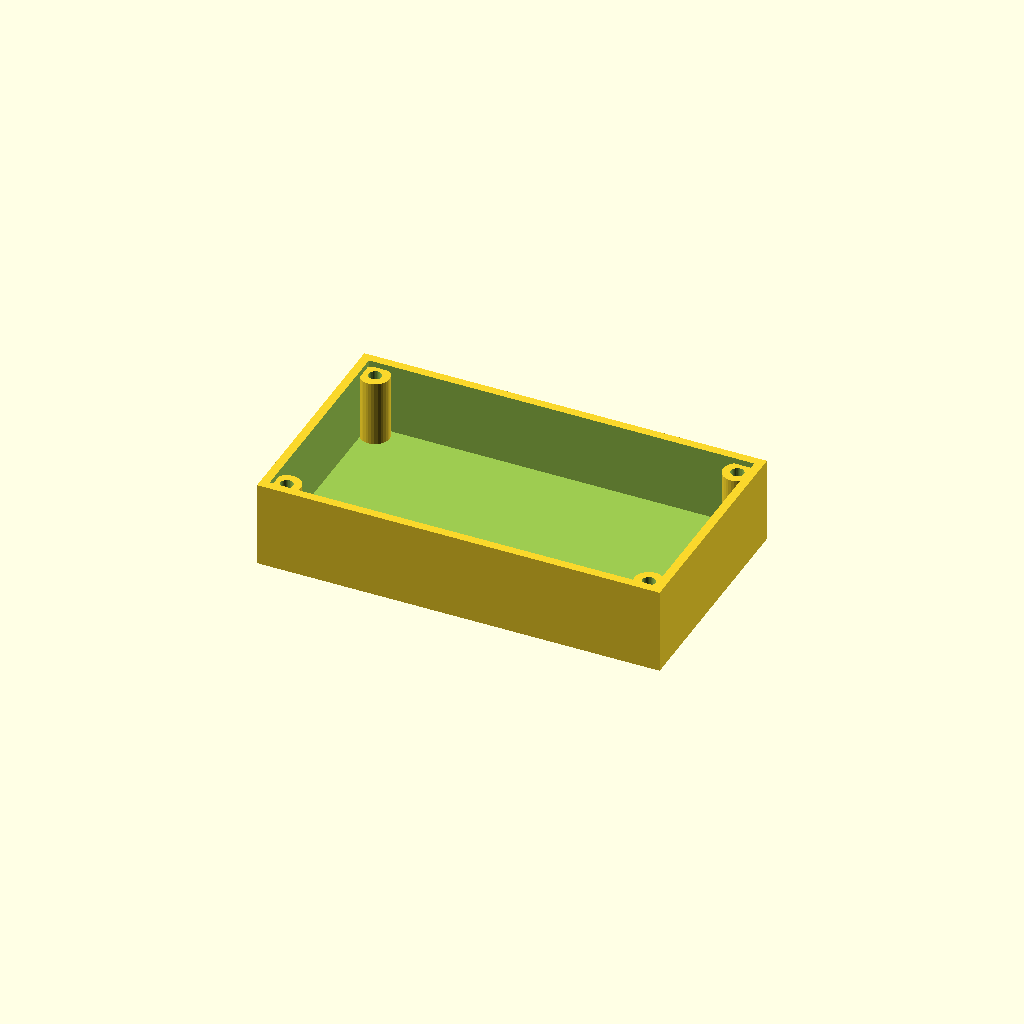
Cell 1: rendered with the file's own defaults.
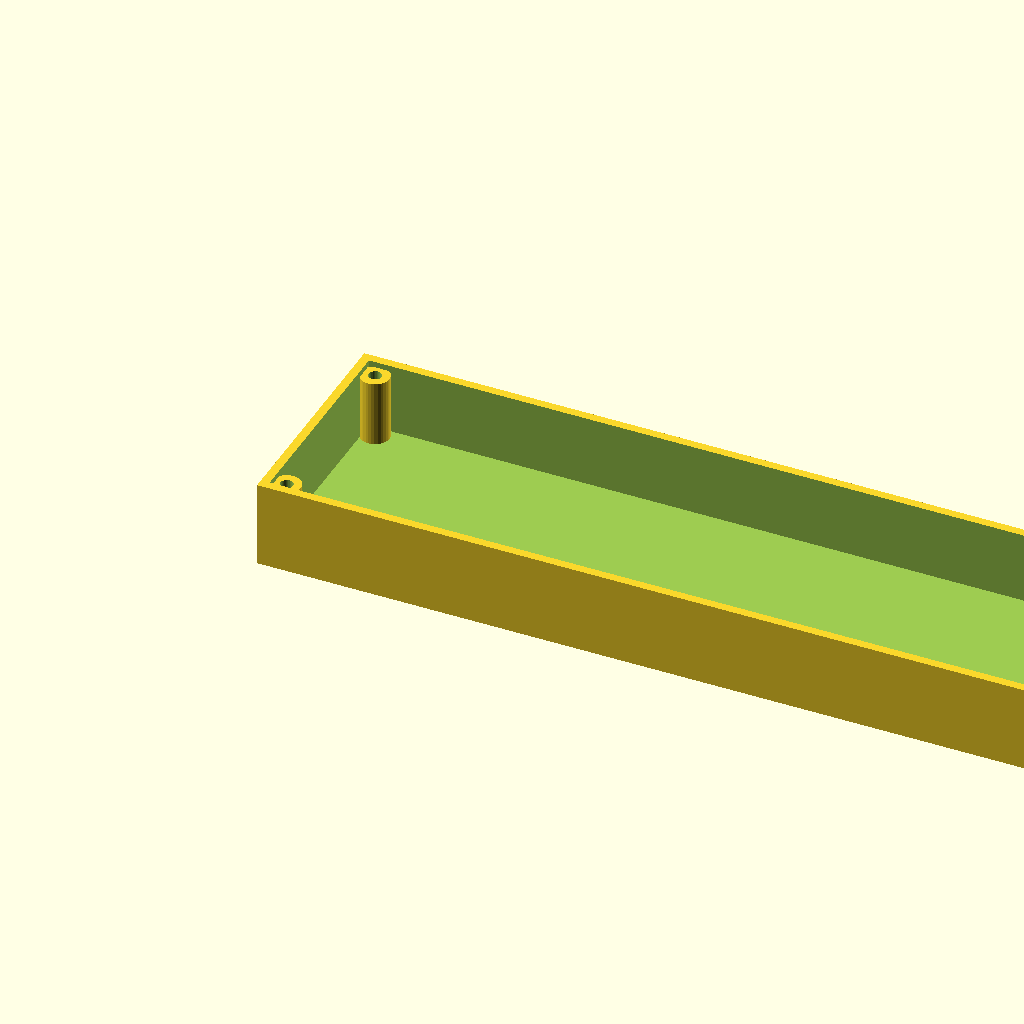
Cell 2 — length set to 280, the other parameters unchanged.
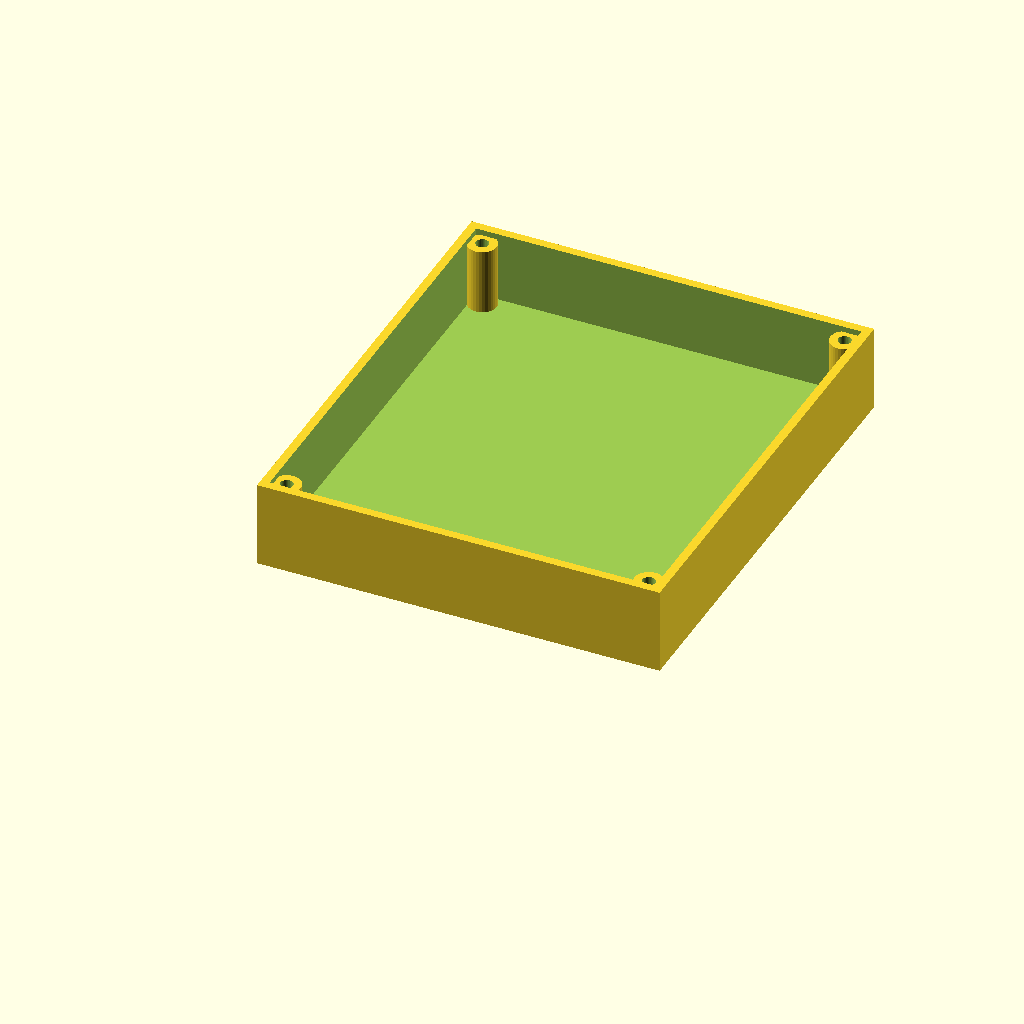
Cell 3: width = 160 (everything else at default).
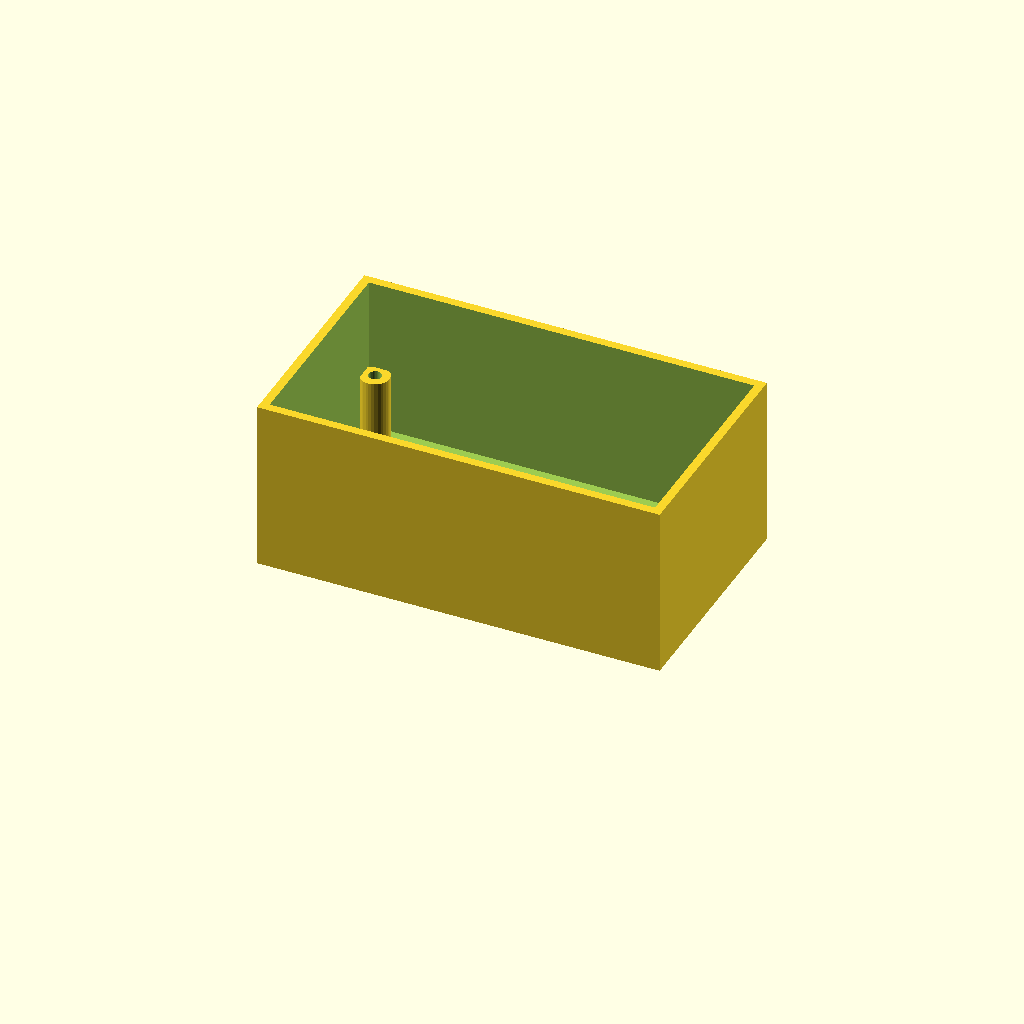
Cell 4: the same model with height = 60.
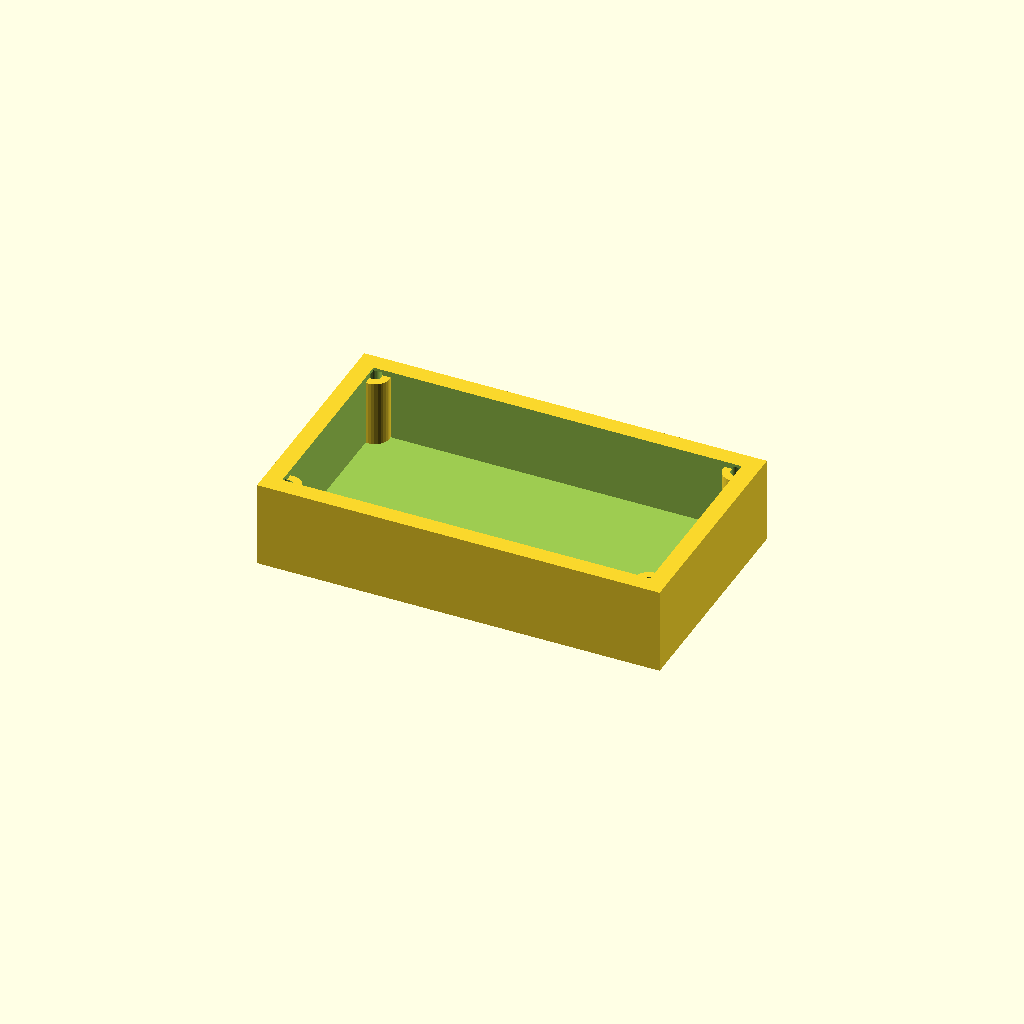
Cell 5: the same model with wall = 6.
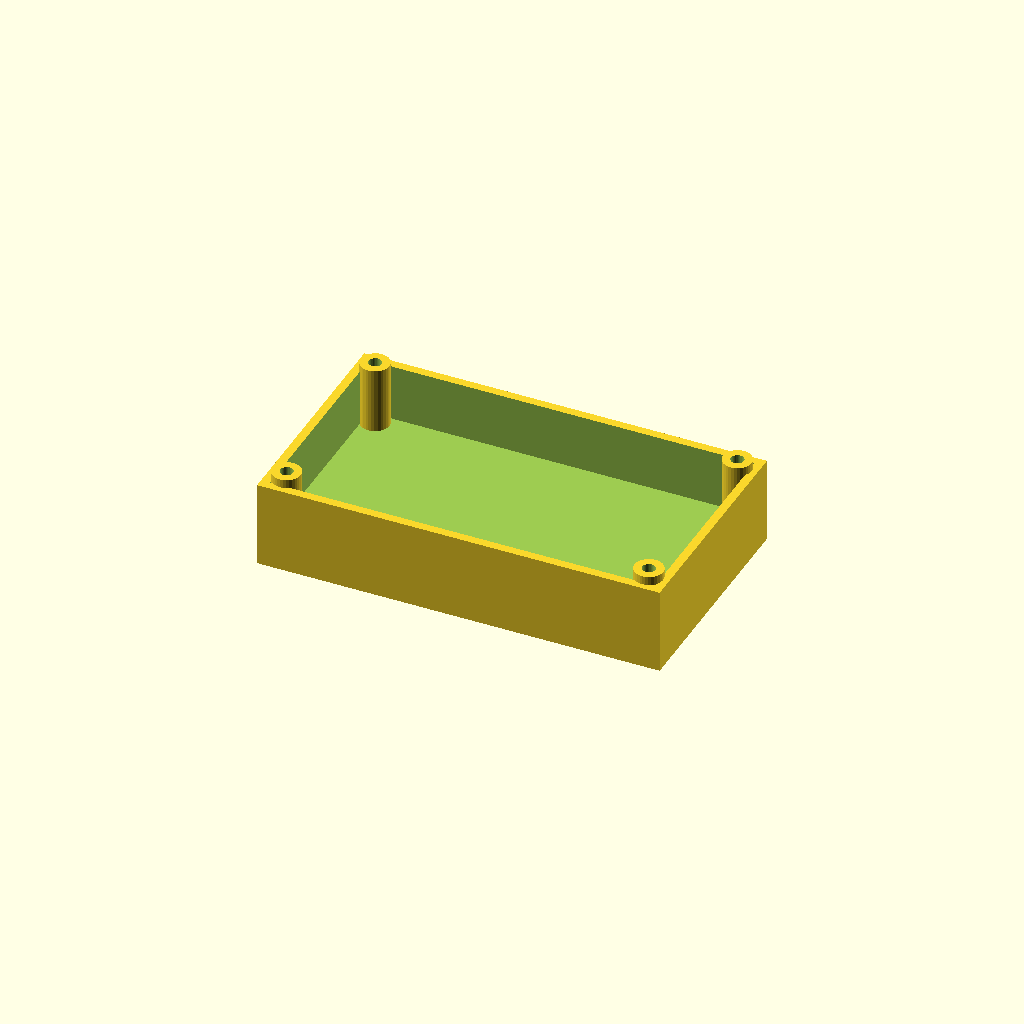
Cell 6: floor_t = 10 (everything else at default).
One fixed orthographic camera (rotation 55°, 0°, 25°; colour scheme Cornfield) for every cell.
Source of the model, optional_data/data/gen2/enclosures/part_0050.scad:
$fn = 32;

// ----------------------------------------------------------------------
// Enclosure body: 140 x 80 x 30 mm, wall 3 mm
// ----------------------------------------------------------------------

// --- parameters (mm) ---
length = 140;             // outside length, X
width = 80;               // outside width, Y
height = 30;              // outside height, Z
wall = 3;                 // side wall thickness
floor_t = 5;              // floor thickness
boss_d = 10;              // corner boss diameter
boss_h = 23;              // corner boss height above the floor
boss_hole_d = 4.5;        // lid screw clearance in the boss
boss_lip = 7;             // boss centre inset from the corner

module shell() {
  difference() {
    cube([length, width, height]);
    /* hollow, open at the top */
    translate([wall, wall, floor_t])
      cube([length - 2 * wall, width - 2 * wall, height]);
  }
}

module bosses() {
  /* corner bosses, sunk 1 mm into the floor */
  for (sx = [0, 1]) for (sy = [0, 1])
    translate([sx * (length - 2 * boss_lip) + boss_lip, sy * (width - 2 * boss_lip) + boss_lip, floor_t - 1])
      cylinder(h = boss_h + 1, d = boss_d);
}

difference() {
  union() {
    shell();
    bosses();
  }
  /* boss screw holes */
  for (sx = [0, 1]) for (sy = [0, 1])
    translate([sx * (length - 2 * boss_lip) + boss_lip, sy * (width - 2 * boss_lip) + boss_lip, -1]) cylinder(h = floor_t + boss_h + 2, d = boss_hole_d);
}
Customizer parameters (derived from the source; name, type, default, range or options):
length: number, default 140
width: number, default 80
height: number, default 30
wall: number, default 3
floor_t: number, default 5
boss_d: number, default 10
boss_h: number, default 23
boss_hole_d: number, default 4.5
boss_lip: number, default 7
